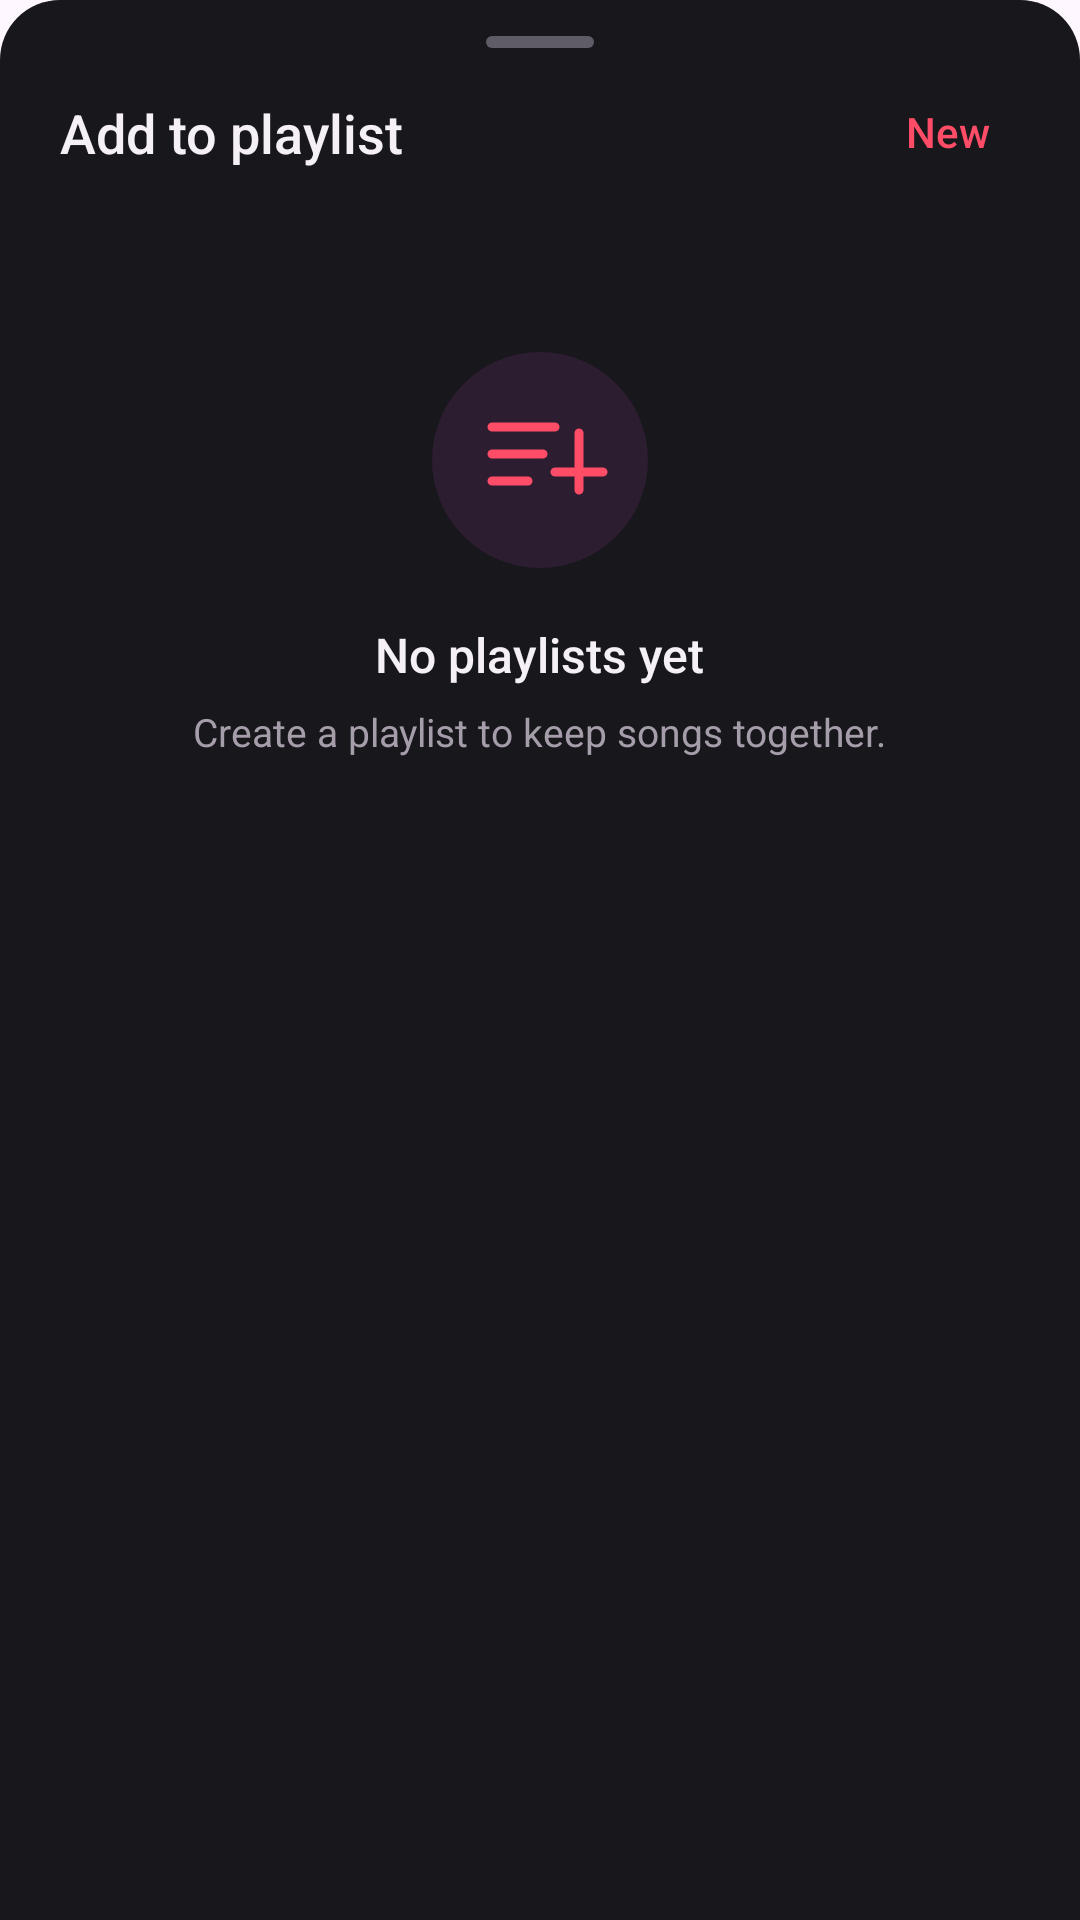

Reconstruct the res/layout file that produces this screen, plus the resources it refers to.
<!-- AndroidManifest.xml: application theme Theme.LCB_Template -->
<!-- res/layout/dialog_playlist_picker.xml -->
<?xml version="1.0" encoding="utf-8"?>
<LinearLayout xmlns:android="http://schemas.android.com/apk/res/android"
    xmlns:app="http://schemas.android.com/apk/res-auto"
    xmlns:tools="http://schemas.android.com/tools"
    android:id="@+id/root"
    android:layout_width="match_parent"
    android:layout_height="wrap_content"
    android:background="@drawable/bg_track_actions_sheet"
    android:orientation="vertical"
    android:paddingTop="12dp"
    android:paddingBottom="20dp">

    <View
        android:layout_width="36dp"
        android:layout_height="4dp"
        android:layout_gravity="center_horizontal"
        android:background="@drawable/bg_track_action_handle" />

    <androidx.constraintlayout.widget.ConstraintLayout
        android:layout_width="match_parent"
        android:layout_height="56dp"
        android:paddingStart="20dp"
        android:paddingEnd="12dp">

        <TextView
            android:layout_width="wrap_content"
            android:layout_height="wrap_content"
            android:fontFamily="sans-serif-medium"
            android:text="@string/playlist_add_title"
            android:textColor="@color/track_action_text_primary"
            android:textSize="18sp"
            app:layout_constraintBottom_toBottomOf="parent"
            app:layout_constraintStart_toStartOf="parent"
            app:layout_constraintTop_toTopOf="parent" />

        <TextView
            android:id="@+id/createPlaylist"
            android:layout_width="wrap_content"
            android:layout_height="44dp"
            android:background="@drawable/bg_track_action_ripple"
            android:clickable="true"
            android:focusable="true"
            android:fontFamily="sans-serif-medium"
            android:gravity="center"
            android:minWidth="64dp"
            android:paddingHorizontal="12dp"
            android:text="@string/playlist_new"
            android:textColor="@color/track_action_favorite"
            android:textSize="14sp"
            app:layout_constraintBottom_toBottomOf="parent"
            app:layout_constraintEnd_toEndOf="parent"
            app:layout_constraintTop_toTopOf="parent" />
    </androidx.constraintlayout.widget.ConstraintLayout>

    <FrameLayout
        android:layout_width="match_parent"
        android:layout_height="wrap_content">

        <androidx.recyclerview.widget.RecyclerView
            android:id="@+id/playlistList"
            android:layout_width="match_parent"
            android:layout_height="wrap_content"
            android:clipToPadding="false"
            android:overScrollMode="never"
            android:paddingHorizontal="12dp"
            android:visibility="gone"
            tools:listitem="@layout/item_playlist_picker"
            tools:visibility="visible" />

        <LinearLayout
            android:id="@+id/emptyState"
            android:layout_width="match_parent"
            android:layout_height="224dp"
            android:gravity="center"
            android:orientation="vertical"
            android:paddingHorizontal="40dp">

            <ImageView
                android:layout_width="76dp"
                android:layout_height="76dp"
                android:contentDescription="@null"
                android:src="@drawable/ic_playlist_empty" />

            <TextView
                android:layout_width="wrap_content"
                android:layout_height="wrap_content"
                android:layout_marginTop="16dp"
                android:fontFamily="sans-serif-medium"
                android:text="@string/playlist_empty_title"
                android:textColor="@color/track_action_text_primary"
                android:textSize="16sp" />

            <TextView
                android:layout_width="wrap_content"
                android:layout_height="wrap_content"
                android:layout_marginTop="6dp"
                android:gravity="center"
                android:text="@string/playlist_empty_message"
                android:textColor="@color/track_action_text_secondary"
                android:textSize="13sp" />
        </LinearLayout>

        <ProgressBar
            android:id="@+id/progress"
            android:layout_width="32dp"
            android:layout_height="32dp"
            android:layout_gravity="center"
            android:indeterminateTint="@color/track_action_favorite"
            android:visibility="gone" />
    </FrameLayout>
</LinearLayout>
<!-- res/layout/item_playlist_picker.xml (included above) -->
<?xml version="1.0" encoding="utf-8"?>
<androidx.constraintlayout.widget.ConstraintLayout xmlns:android="http://schemas.android.com/apk/res/android"
    xmlns:app="http://schemas.android.com/apk/res-auto"
    xmlns:tools="http://schemas.android.com/tools"
    android:layout_width="match_parent"
    android:layout_height="68dp"
    android:background="@drawable/bg_track_action_ripple"
    android:clickable="true"
    android:focusable="true"
    android:paddingHorizontal="8dp">

    <FrameLayout
        android:id="@+id/coverContainer"
        android:layout_width="48dp"
        android:layout_height="48dp"
        android:background="@drawable/bg_playlist_cover"
        app:layout_constraintBottom_toBottomOf="parent"
        app:layout_constraintStart_toStartOf="parent"
        app:layout_constraintTop_toTopOf="parent">

        <com.example.lcb.app.ui.TrackArtworkView
            android:id="@+id/cover"
            android:layout_width="match_parent"
            android:layout_height="match_parent"
            android:background="@drawable/bg_playlist_cover" />

        <ImageView
            android:id="@+id/fallback"
            android:layout_width="22dp"
            android:layout_height="22dp"
            android:layout_gravity="center"
            android:contentDescription="@null"
            android:src="@drawable/ic_playlist_small" />
    </FrameLayout>

    <LinearLayout
        android:layout_width="0dp"
        android:layout_height="wrap_content"
        android:layout_marginStart="12dp"
        android:layout_marginEnd="8dp"
        android:orientation="vertical"
        app:layout_constraintBottom_toBottomOf="parent"
        app:layout_constraintEnd_toStartOf="@id/chevron"
        app:layout_constraintStart_toEndOf="@id/coverContainer"
        app:layout_constraintTop_toTopOf="parent">

        <TextView
            android:id="@+id/title"
            android:layout_width="match_parent"
            android:layout_height="wrap_content"
            android:ellipsize="end"
            android:fontFamily="sans-serif-medium"
            android:maxLines="1"
            android:textColor="@color/track_action_text_primary"
            android:textSize="15sp"
            tools:text="Morning focus" />

        <TextView
            android:id="@+id/count"
            android:layout_width="match_parent"
            android:layout_height="wrap_content"
            android:layout_marginTop="4dp"
            android:textColor="@color/track_action_text_secondary"
            android:textSize="12sp"
            tools:text="12 songs" />
    </LinearLayout>

    <ImageView
        android:id="@+id/chevron"
        android:layout_width="20dp"
        android:layout_height="20dp"
        android:contentDescription="@null"
        android:src="@drawable/ic_playlist_chevron"
        app:layout_constraintBottom_toBottomOf="parent"
        app:layout_constraintEnd_toEndOf="parent"
        app:layout_constraintTop_toTopOf="parent" />
</androidx.constraintlayout.widget.ConstraintLayout>
<!-- resources referenced by this layout -->
<resources>
  <color name="track_action_favorite">#FFFF4D67</color>
  <color name="track_action_text_primary">#FFF4F0F6</color>
  <color name="track_action_text_secondary">#FFA59EAA</color>
  <!-- drawable bg_playlist_cover (drawable) -->
  <?xml version="1.0" encoding="utf-8"?>
  <shape xmlns:android="http://schemas.android.com/apk/res/android" android:shape="rectangle">
      <gradient android:angle="315" android:startColor="#FF393442" android:endColor="#FF25232B" />
      <corners android:radius="10dp" />
  </shape>
  <!-- drawable bg_track_action_handle (drawable) -->
  <?xml version="1.0" encoding="utf-8"?>
  <shape xmlns:android="http://schemas.android.com/apk/res/android" android:shape="rectangle">
      <solid android:color="@color/track_action_handle" />
      <corners android:radius="2dp" />
  </shape>
  <!-- drawable bg_track_action_ripple (drawable) -->
  <?xml version="1.0" encoding="utf-8"?>
  <ripple xmlns:android="http://schemas.android.com/apk/res/android" android:color="#14FFFFFF">
      <item>
          <shape android:shape="rectangle">
              <solid android:color="@android:color/transparent" />
              <corners android:radius="8dp" />
          </shape>
      </item>
  </ripple>
  <!-- drawable bg_track_actions_sheet (drawable) -->
  <?xml version="1.0" encoding="utf-8"?>
  <shape xmlns:android="http://schemas.android.com/apk/res/android" android:shape="rectangle">
      <solid android:color="@color/track_action_sheet" />
      <corners android:topLeftRadius="20dp" android:topRightRadius="20dp" />
  </shape>
  <!-- drawable ic_playlist_chevron (drawable) -->
  <?xml version="1.0" encoding="utf-8"?>
  <vector xmlns:android="http://schemas.android.com/apk/res/android" android:width="20dp" android:height="20dp" android:viewportWidth="24" android:viewportHeight="24">
      <path android:fillColor="@android:color/transparent" android:pathData="M9,5L16,12L9,19" android:strokeColor="@color/track_action_text_secondary" android:strokeLineCap="round" android:strokeLineJoin="round" android:strokeWidth="1.8" />
  </vector>
  <!-- drawable ic_playlist_empty (drawable) -->
  <?xml version="1.0" encoding="utf-8"?>
  <vector xmlns:android="http://schemas.android.com/apk/res/android" android:width="76dp" android:height="76dp" android:viewportWidth="76" android:viewportHeight="76">
      <path android:fillColor="#1AE35EDB" android:pathData="M38,2A36,36 0,1 0,38 74A36,36 0,1 0,38 2" />
      <path android:fillColor="@android:color/transparent" android:pathData="M22,27H43M22,36H39M22,45H34M51,29V48M43,42H59" android:strokeColor="@color/track_action_favorite" android:strokeLineCap="round" android:strokeWidth="3" />
  </vector>
  <!-- drawable ic_playlist_small (drawable) -->
  <?xml version="1.0" encoding="utf-8"?>
  <vector xmlns:android="http://schemas.android.com/apk/res/android" android:width="22dp" android:height="22dp" android:viewportWidth="24" android:viewportHeight="24">
      <path android:fillColor="@android:color/transparent" android:pathData="M4,6H15M4,11H13M4,16H10M18,7V17.5C18,19.43 16.43,21 14.5,21C12.57,21 11,19.43 11,17.5C11,15.57 12.57,14 14.5,14C15.86,14 17.04,14.78 17.62,15.92" android:strokeColor="@color/track_action_icon" android:strokeLineCap="round" android:strokeLineJoin="round" android:strokeWidth="1.7" />
  </vector>
  <string name="playlist_add_title">Add to playlist</string>
  <string name="playlist_empty_message">Create a playlist to keep songs together.</string>
  <string name="playlist_empty_title">No playlists yet</string>
  <string name="playlist_new">New</string>
  <style name="Theme.LCB_Template" parent="Base.Theme.LCB_Template" />
  <color name="track_action_handle">#FF605C67</color>
  <color name="track_action_sheet">#FF18171C</color>
  <color name="track_action_icon">#FFE8E2EB</color>
  <style name="Base.Theme.LCB_Template" parent="Theme.Material3.DayNight.NoActionBar">
          
          
      </style>
</resources>
